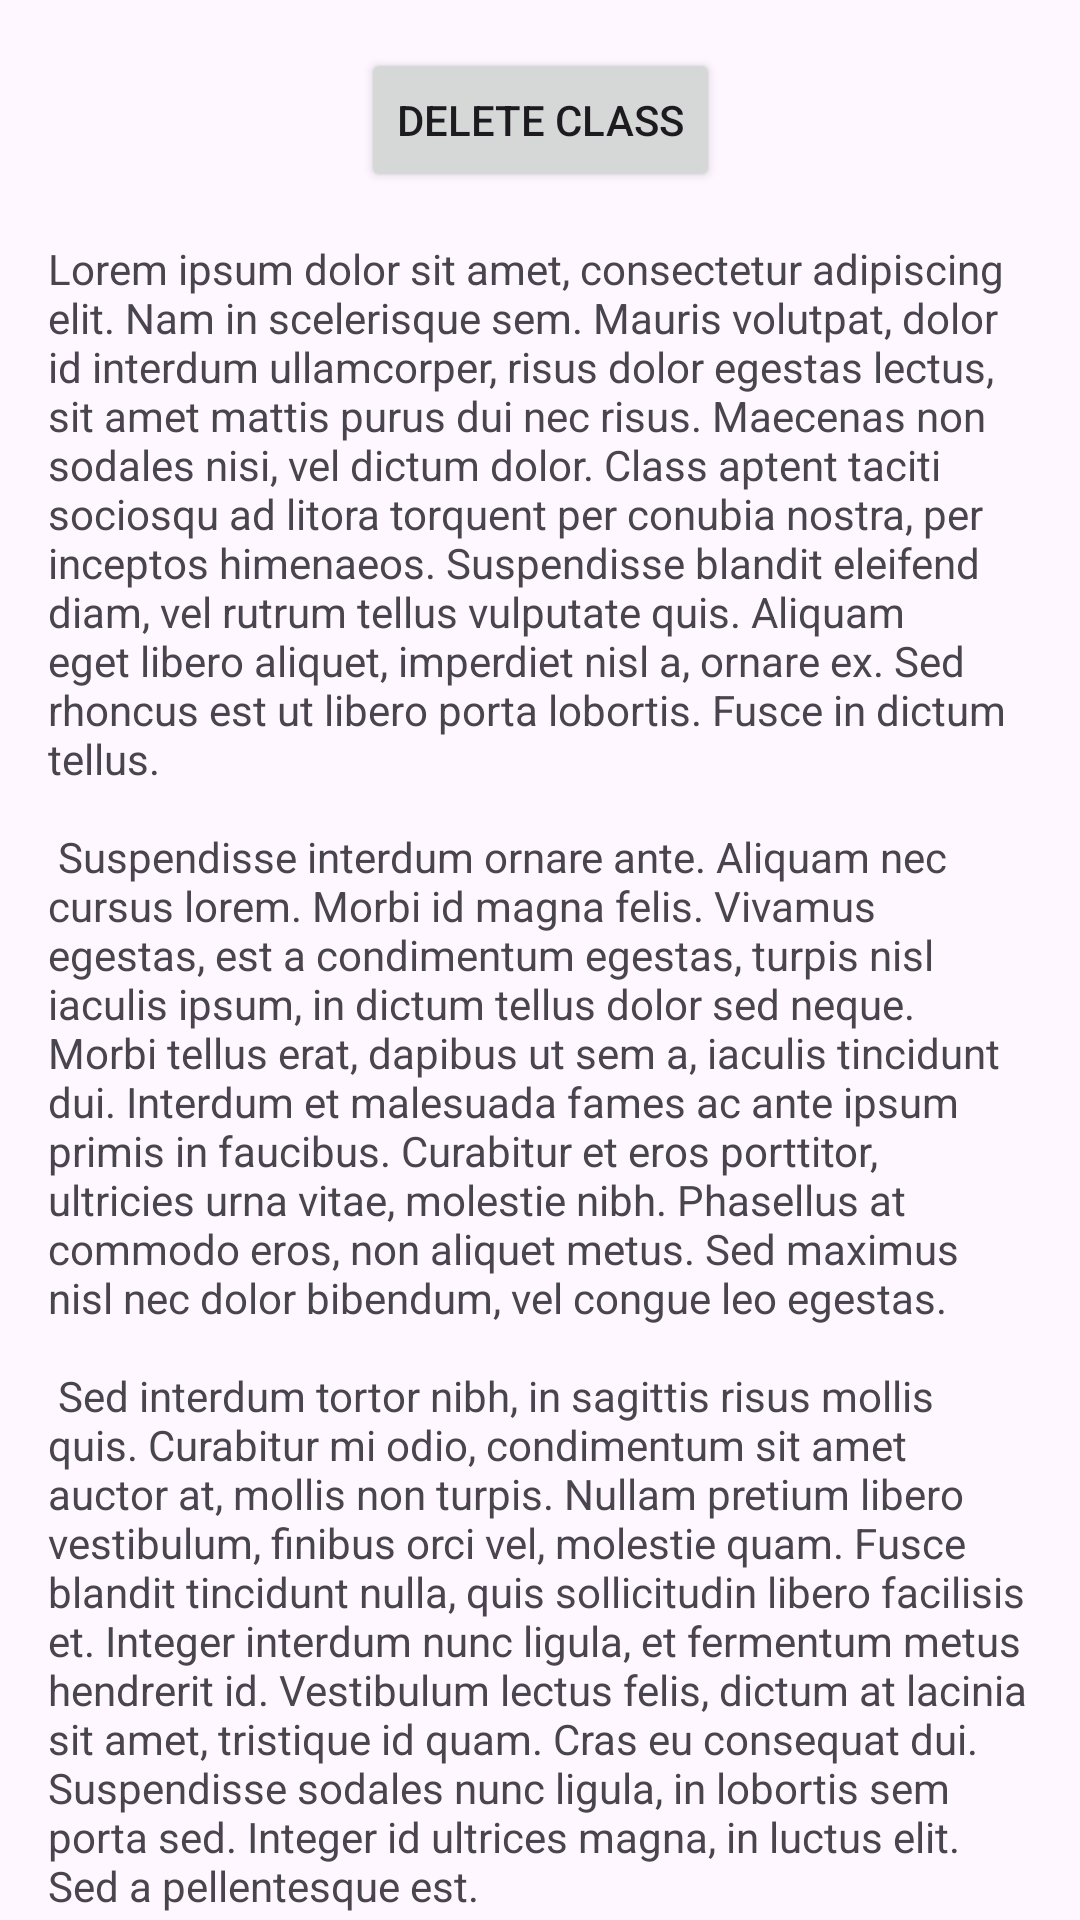

This screen was rendered from an Android layout file. Write that file and the resources it references.
<!-- AndroidManifest.xml: application theme Theme.Msd_assignment -->
<!-- res/layout/delete_class.xml -->
<?xml version="1.0" encoding="utf-8"?>
<androidx.core.widget.NestedScrollView xmlns:android="http://schemas.android.com/apk/res/android"
    xmlns:app="http://schemas.android.com/apk/res-auto"
    xmlns:tools="http://schemas.android.com/tools"
    android:layout_width="match_parent"
    android:layout_height="match_parent"
    tools:context=".DeleteClass">

    <androidx.constraintlayout.widget.ConstraintLayout
        android:layout_width="match_parent"
        android:layout_height="match_parent"
        android:padding="16dp">

        <Button
            android:id="@+id/delete_class"
            android:layout_width="wrap_content"
            android:layout_height="wrap_content"
            android:text="Delete Class"
            app:layout_constraintBottom_toTopOf="@id/textview_second"
            app:layout_constraintEnd_toEndOf="parent"
            app:layout_constraintStart_toStartOf="parent"
            app:layout_constraintTop_toTopOf="parent" />

        <TextView
            android:id="@+id/textview_second"
            android:layout_width="wrap_content"
            android:layout_height="wrap_content"
            android:layout_marginTop="16dp"
            android:text="@string/lorem_ipsum"
            app:layout_constraintBottom_toBottomOf="parent"
            app:layout_constraintEnd_toEndOf="parent"
            app:layout_constraintStart_toStartOf="parent"
            app:layout_constraintTop_toBottomOf="@id/delete_class" />
    </androidx.constraintlayout.widget.ConstraintLayout>
</androidx.core.widget.NestedScrollView>
<!-- resources referenced by this layout -->
<resources>
  <string name="lorem_ipsum">
          Lorem ipsum dolor sit amet, consectetur adipiscing elit. Nam in scelerisque sem. Mauris
          volutpat, dolor id interdum ullamcorper, risus dolor egestas lectus, sit amet mattis purus
          dui nec risus. Maecenas non sodales nisi, vel dictum dolor. Class aptent taciti sociosqu ad
          litora torquent per conubia nostra, per inceptos himenaeos. Suspendisse blandit eleifend
          diam, vel rutrum tellus vulputate quis. Aliquam eget libero aliquet, imperdiet nisl a,
          ornare ex. Sed rhoncus est ut libero porta lobortis. Fusce in dictum tellus.\n\n
          Suspendisse interdum ornare ante. Aliquam nec cursus lorem. Morbi id magna felis. Vivamus
          egestas, est a condimentum egestas, turpis nisl iaculis ipsum, in dictum tellus dolor sed
          neque. Morbi tellus erat, dapibus ut sem a, iaculis tincidunt dui. Interdum et malesuada
          fames ac ante ipsum primis in faucibus. Curabitur et eros porttitor, ultricies urna vitae,
          molestie nibh. Phasellus at commodo eros, non aliquet metus. Sed maximus nisl nec dolor
          bibendum, vel congue leo egestas.\n\n
          Sed interdum tortor nibh, in sagittis risus mollis quis. Curabitur mi odio, condimentum sit
          amet auctor at, mollis non turpis. Nullam pretium libero vestibulum, finibus orci vel,
          molestie quam. Fusce blandit tincidunt nulla, quis sollicitudin libero facilisis et. Integer
          interdum nunc ligula, et fermentum metus hendrerit id. Vestibulum lectus felis, dictum at
          lacinia sit amet, tristique id quam. Cras eu consequat dui. Suspendisse sodales nunc ligula,
          in lobortis sem porta sed. Integer id ultrices magna, in luctus elit. Sed a pellentesque
          est.\n\n
          Aenean nunc velit, lacinia sed dolor sed, ultrices viverra nulla. Etiam a venenatis nibh.
          Morbi laoreet, tortor sed facilisis varius, nibh orci rhoncus nulla, id elementum leo dui
          non lorem. Nam mollis ipsum quis auctor varius. Quisque elementum eu libero sed commodo. In
          eros nisl, imperdiet vel imperdiet et, scelerisque a mauris. Pellentesque varius ex nunc,
          quis imperdiet eros placerat ac. Duis finibus orci et est auctor tincidunt. Sed non viverra
          ipsum. Nunc quis augue egestas, cursus lorem at, molestie sem. Morbi a consectetur ipsum, a
          placerat diam. Etiam vulputate dignissim convallis. Integer faucibus mauris sit amet finibus
          convallis.\n\n
          Phasellus in aliquet mi. Pellentesque habitant morbi tristique senectus et netus et
          malesuada fames ac turpis egestas. In volutpat arcu ut felis sagittis, in finibus massa
          gravida. Pellentesque id tellus orci. Integer dictum, lorem sed efficitur ullamcorper,
          libero justo consectetur ipsum, in mollis nisl ex sed nisl. Donec maximus ullamcorper
          sodales. Praesent bibendum rhoncus tellus nec feugiat. In a ornare nulla. Donec rhoncus
          libero vel nunc consequat, quis tincidunt nisl eleifend. Cras bibendum enim a justo luctus
          vestibulum. Fusce dictum libero quis erat maximus, vitae volutpat diam dignissim.
      </string>
  <style name="Theme.Msd_assignment" parent="Base.Theme.Msd_assignment" />
  <style name="Base.Theme.Msd_assignment" parent="Theme.Material3.DayNight.NoActionBar">
          
          
      </style>
</resources>
